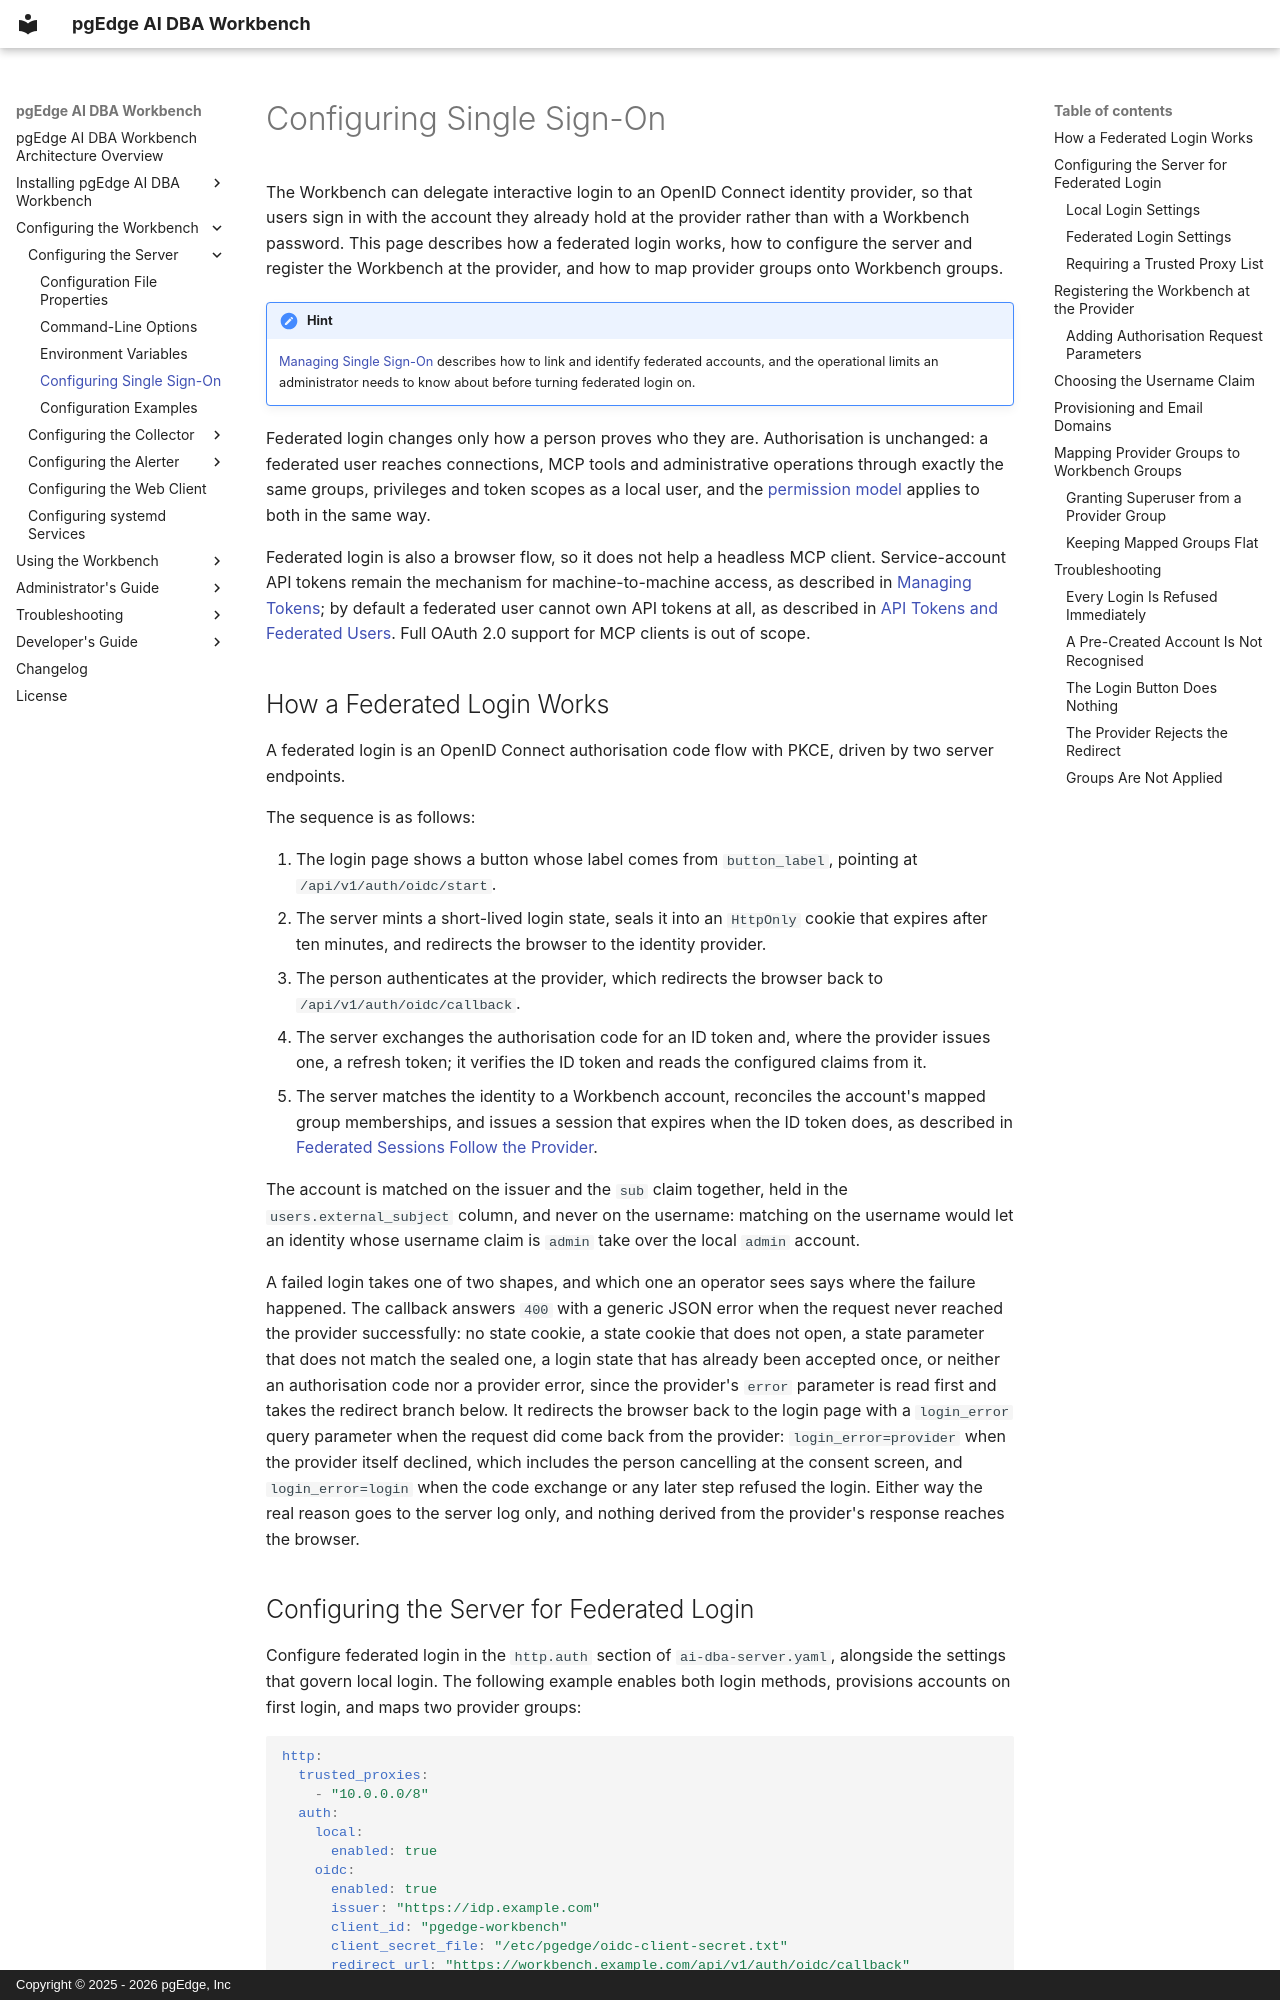

repository: pgEdge/ai-dba-workbench · page: configuration/server/single_sign_on/index.html · generator: mkdocs · copyright: Copyright © 2025 - 2026 pgEdge, Inc

# Configuring Single Sign-On

The Workbench can delegate interactive login to an OpenID Connect identity
provider, so that users sign in with the account they already hold at the
provider rather than with a Workbench password. This page describes how a
federated login works, how to configure the server and register the Workbench
at the provider, and how to map provider groups onto Workbench groups.

!!! hint

    [Managing Single Sign-On](../../admin-guide/managing-users-and-permissions/sso.md)
    describes how to link and identify federated accounts, and the operational
    limits an administrator needs to know about before turning federated login
    on.

Federated login changes only how a person proves who they are.
Authorisation is unchanged: a federated user reaches connections, MCP
tools and administrative operations through exactly the same groups,
privileges and token scopes as a local user, and the
[permission model](../../admin-guide/managing-users-and-permissions/permission_model.md) applies to both in the
same way.

Federated login is also a browser flow, so it does not help a headless
MCP client. Service-account API tokens remain the mechanism for
machine-to-machine access, as described in
[Managing Tokens](../../admin-guide/managing-users-and-permissions/tokens.md); by default a federated user
cannot own API tokens at all, as described in
[API Tokens and Federated Users](../../admin-guide/managing-users-and-permissions/sso.md#api-tokens-and-federated-users).
Full OAuth 2.0 support for MCP clients is out of scope.

## How a Federated Login Works

A federated login is an OpenID Connect authorisation code flow with
PKCE, driven by two server endpoints.

The sequence is as follows:

1. The login page shows a button whose label comes from
   `button_label`, pointing at `/api/v1/auth/oidc/start`.
2. The server mints a short-lived login state, seals it into an
   `HttpOnly` cookie that expires after ten minutes, and redirects the
   browser to the identity provider.
3. The person authenticates at the provider, which redirects the
   browser back to `/api/v1/auth/oidc/callback`.
4. The server exchanges the authorisation code for an ID token and,
   where the provider issues one, a refresh token; it verifies the ID
   token and reads the configured claims from it.
5. The server matches the identity to a Workbench account, reconciles
   the account's mapped group memberships, and issues a session that
   expires when the ID token does, as described in
   [Federated Sessions Follow the Provider](../../admin-guide/managing-users-and-permissions/sso.md#federated-sessions-follow-the-provider).

The account is matched on the issuer and the `sub` claim together, held
in the `users.external_subject` column, and never on the username:
matching on the username would let an identity whose username claim is
`admin` take over the local `admin` account.

A failed login takes one of two shapes, and which one an operator sees
says where the failure happened. The callback answers `400` with a
generic JSON error when the request never reached the provider
successfully: no state cookie, a state cookie that does not open, a
state parameter that does not match the sealed one, a login state that
has already been accepted once, or neither an authorisation code nor a
provider error, since the provider's `error`
parameter is read first and takes the redirect branch below. It
redirects the browser back to the login page with a `login_error`
query parameter when the request did come back
from the provider: `login_error=provider` when the provider itself
declined, which includes the person cancelling at the consent screen,
and `login_error=login` when the code exchange or any later step
refused the login. Either way the real reason goes to the server log
only, and nothing derived from the provider's response reaches the
browser.
